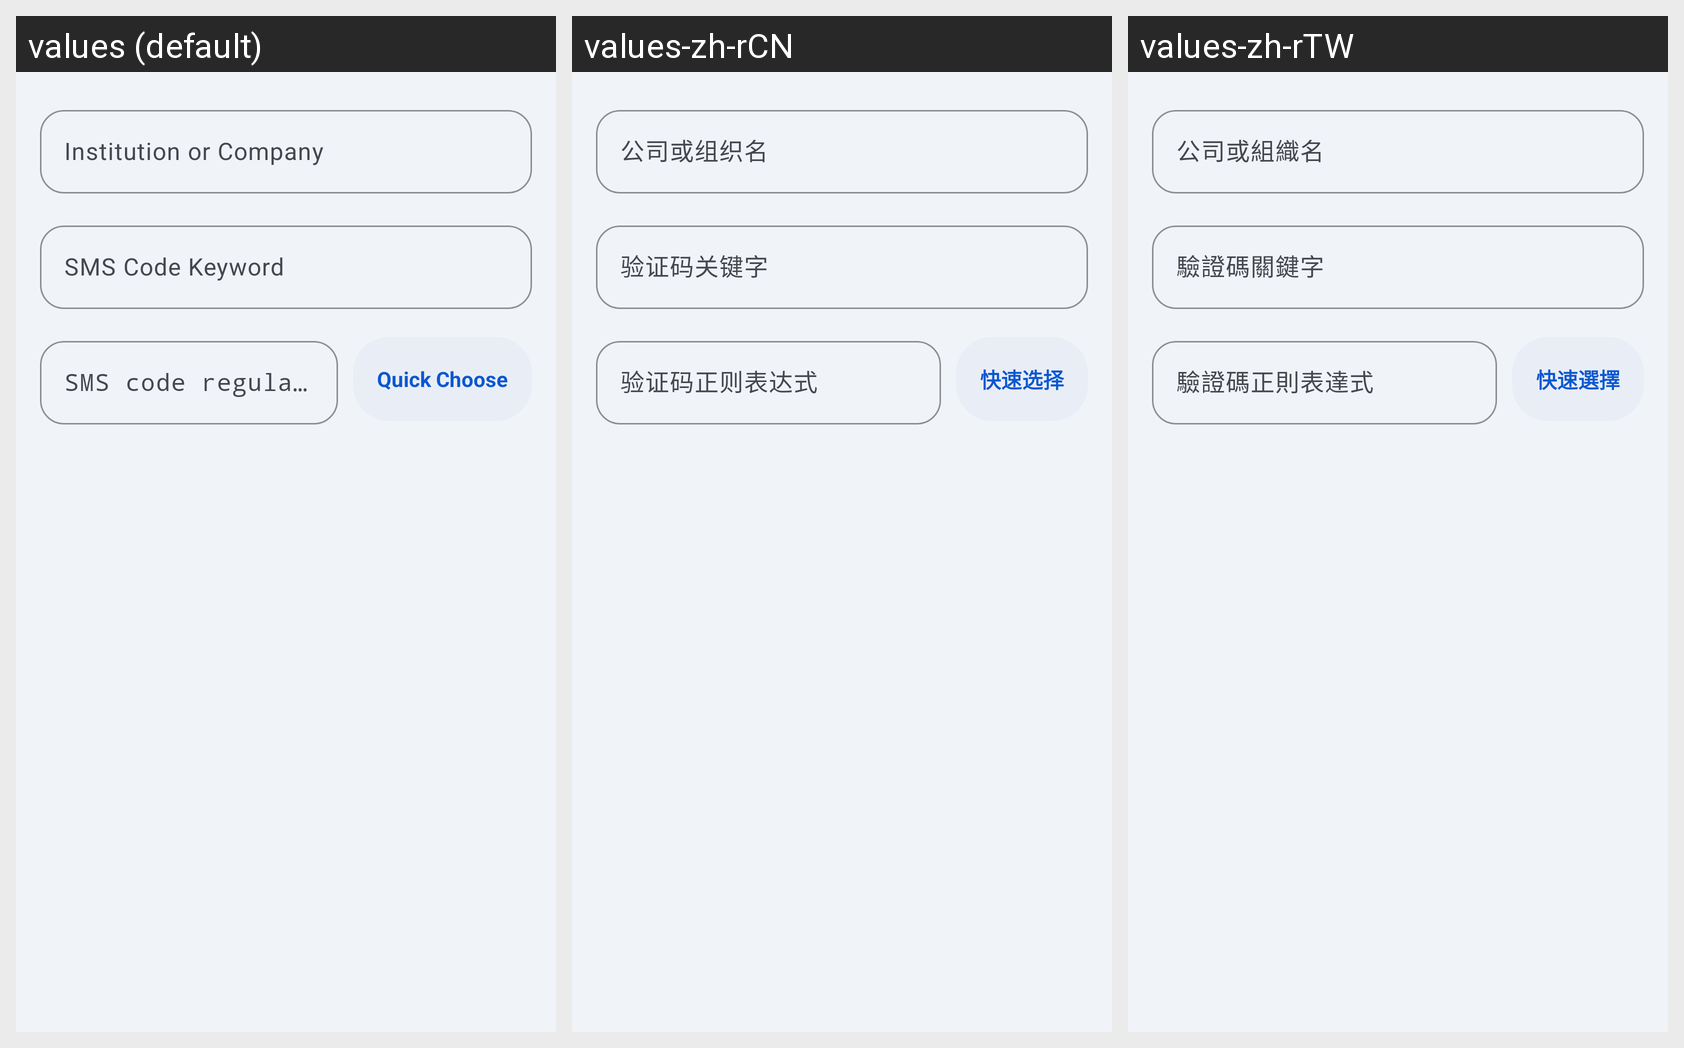

Strings drawn on this Android screen and how each of the app's shown locales translates them:
Android screen res/layout/fragment_rule_edit.xml rendered under 3 locales, left to right: values (default), values-zh-rCN, values-zh-rTW. Device: Nexus 5 (rendered at 1080×1920; each locale shown at half size, 540×960, under a caption strip naming it); theme AppNoActionBarTheme.
Strings drawn on this screen, with the default value and each locale's value (text and hints the layout hard-codes, and strings that could not be matched under every locale, appear in the picture but are not listed):

rule_company_hint
  values: Institution or Company
  values-zh-rCN: 公司或组织名
  values-zh-rTW: 公司或組織名

rule_keyword_hint
  values: SMS Code Keyword
  values-zh-rCN: 验证码关键字
  values-zh-rTW: 驗證碼關鍵字

rule_code_regex_hint
  values: SMS code regular expression
  values-zh-rCN: 验证码正则表达式
  values-zh-rTW: 驗證碼正則表達式

quick_choose
  values: Quick Choose
  values-zh-rCN: 快速选择
  values-zh-rTW: 快速選擇
